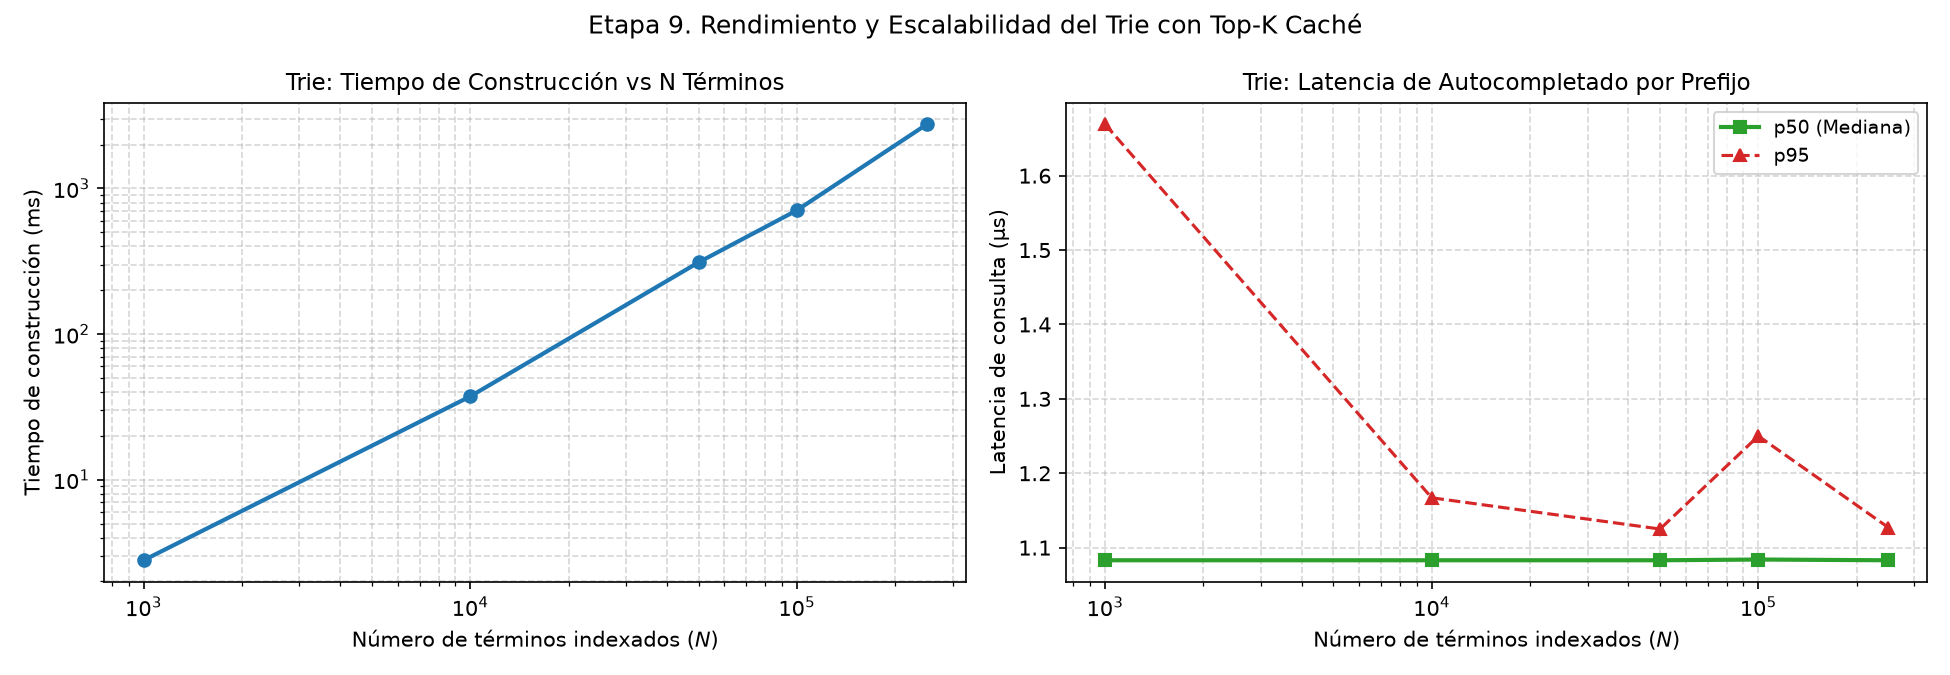

The file beside this chart, header and first rows:
n_terminos, tiempo_construccion_ms, tiempo_por_insercion_us, nodos_radix, memoria_actual_bytes, memoria_pico_bytes, latencia_p50_us, latencia_p95_us, latencia_media_us
1000, 2.797, 2.797, 1226, 649004, 649133, 1.083, 1.669, 1.198
10000, 37.32, 3.732, 12206, 6357545, 6357753, 1.083, 1.167, 1.1
50000, 310.7, 6.215, 61741, 31291688, 31291820, 1.083, 1.125, 1.105
100000, 707.7, 7.077, 124397, 62378268, 62378450, 1.084, 1.25, 1.158
250000, 2758, 11.03, 312825, 155337386, 155337513, 1.083, 1.127, 1.165
